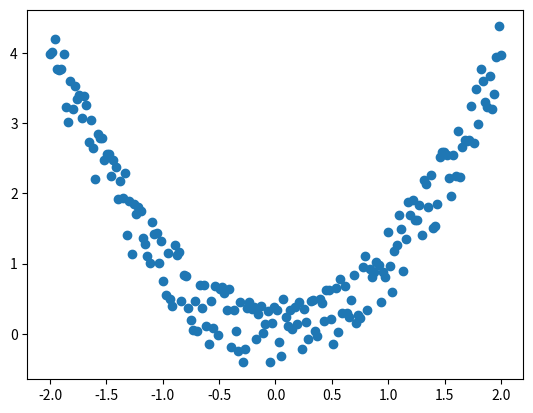
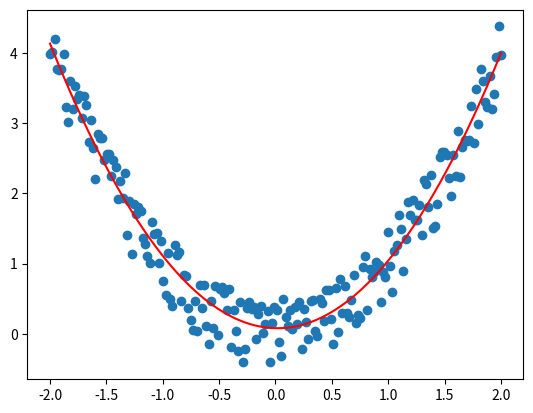

Reproduce these figures in Python, in order.
import numpy as np
import matplotlib.pyplot as plt

x = np.linspace(-2, 2, 200)
y = x**2

noise = np.random.rand(200) - 0.5
y += noise

fig, ax = plt.subplots()

ax.scatter(x, y)

coefs = np.polyfit(x, y, 2)#создаем примерные коэффициенты

p = np.poly1d(coefs)#создает функцию по этим коэффициентам

fig2, ax2 = plt.subplots()

ax2.scatter(x, y)#создает точки
ax2.plot(x, p(x), c='red')#создает кривую

plt.show()